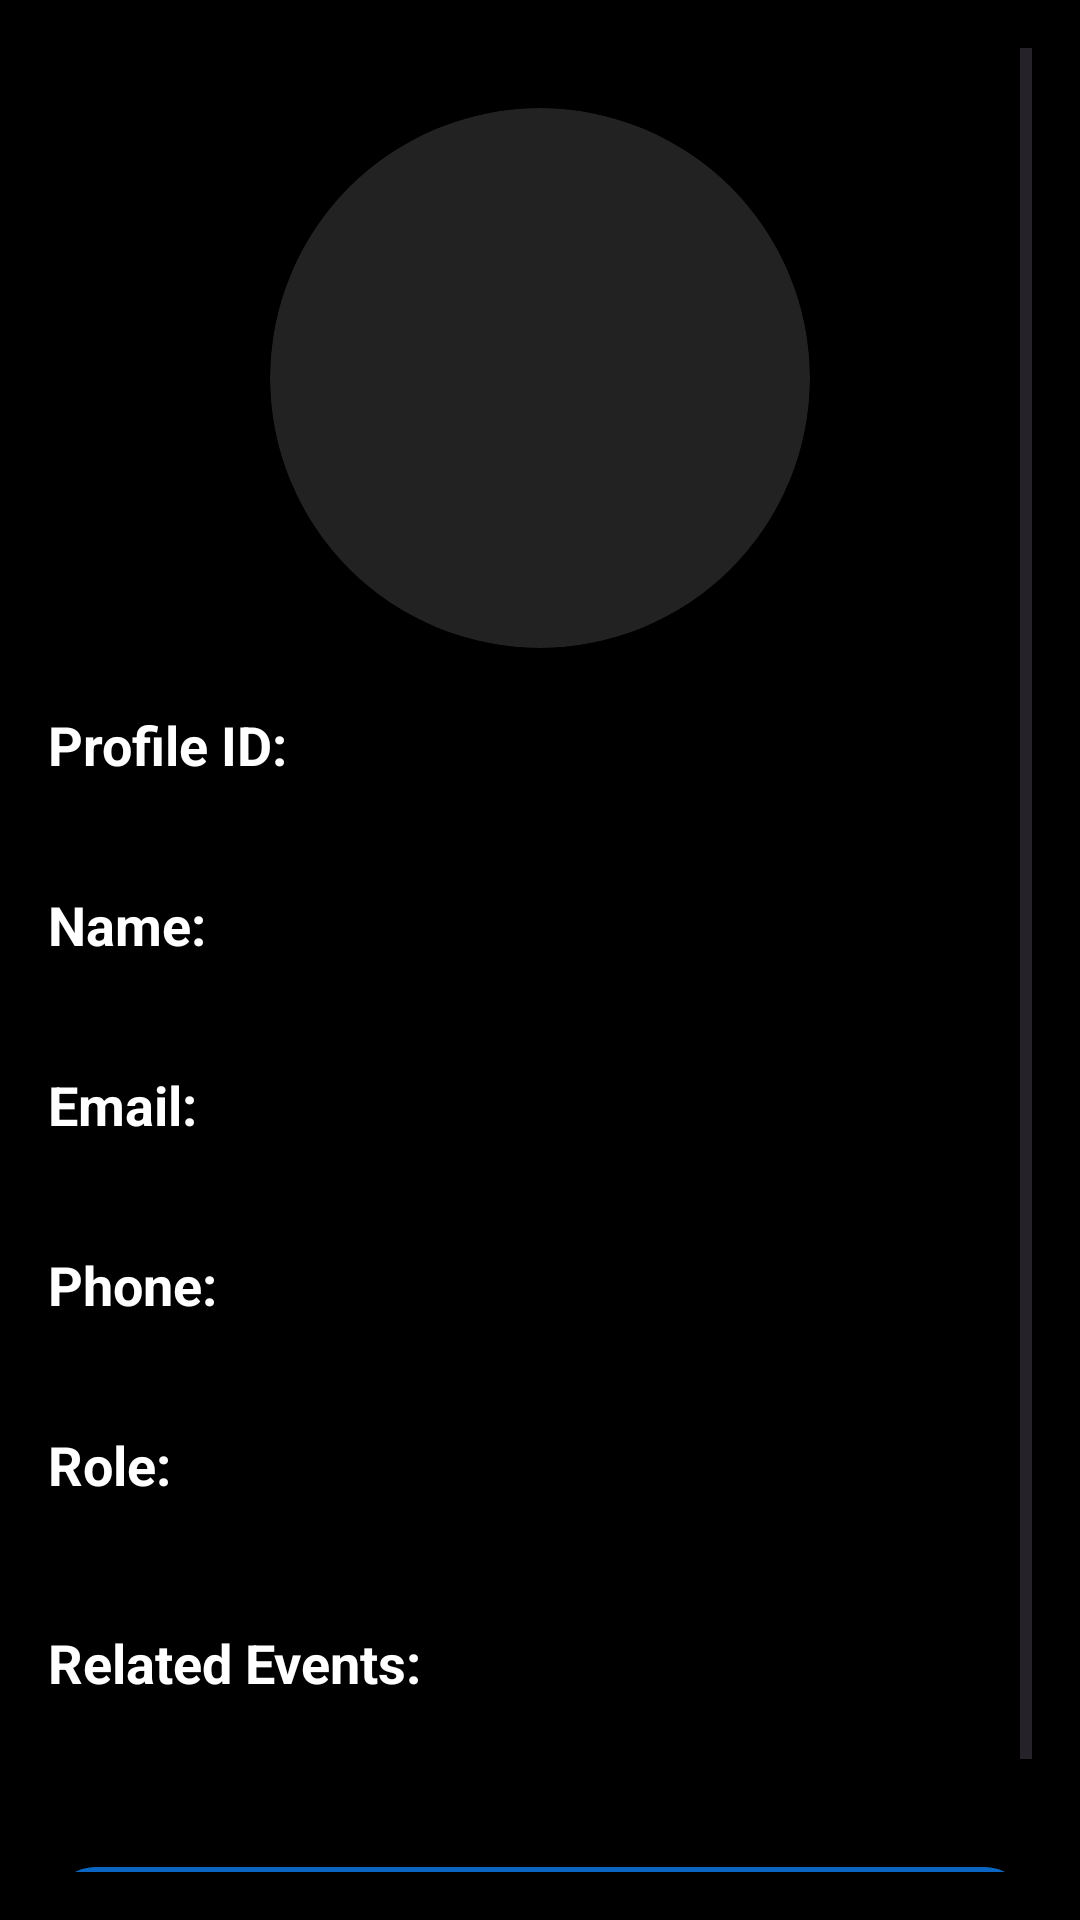

This screen was rendered from an Android layout file. Write that file and the resources it references.
<!-- AndroidManifest.xml: application theme Theme.IndeedGambling -->
<!-- res/layout/profile_details_fragment.xml -->
<?xml version="1.0" encoding="utf-8"?>
<ScrollView xmlns:android="http://schemas.android.com/apk/res/android"
    android:layout_width="match_parent"
    android:layout_height="match_parent"
    android:background="#000000"
    android:padding="16dp">

    <LinearLayout
        android:orientation="vertical"
        android:layout_width="match_parent"
        android:layout_height="wrap_content">

        
        <ImageView
            android:id="@+id/profile_detail_image"
            android:layout_width="180dp"
            android:layout_height="180dp"
            android:layout_gravity="center"
            android:scaleType="centerCrop"
            android:background="@drawable/circle_mask"
            android:layout_marginTop="20dp"
            android:layout_marginBottom="20dp"
            android:clipToOutline="true"
            android:adjustViewBounds="true"
            android:padding="4dp"/>

        
        <TextView
            android:layout_width="match_parent"
            android:layout_height="wrap_content"
            android:text="Profile ID:"
            android:textStyle="bold"
            android:textColor="#FFFFFF"
            android:textSize="18sp"/>

        <TextView
            android:id="@+id/profile_detail_id"
            android:layout_width="match_parent"
            android:layout_height="wrap_content"
            android:textColor="#CCCCCC"
            android:textSize="16sp"
            android:paddingBottom="14dp"/>

        
        <TextView
            android:layout_width="match_parent"
            android:layout_height="wrap_content"
            android:text="Name:"
            android:textStyle="bold"
            android:textColor="#FFFFFF"
            android:textSize="18sp"/>

        <TextView
            android:id="@+id/profile_detail_name"
            android:layout_width="match_parent"
            android:layout_height="wrap_content"
            android:textColor="#CCCCCC"
            android:textSize="16sp"
            android:paddingBottom="14dp"/>

        
        <TextView
            android:layout_width="match_parent"
            android:layout_height="wrap_content"
            android:text="Email:"
            android:textStyle="bold"
            android:textColor="#FFFFFF"
            android:textSize="18sp"/>

        <TextView
            android:id="@+id/profile_detail_email"
            android:layout_width="match_parent"
            android:layout_height="wrap_content"
            android:textColor="#CCCCCC"
            android:textSize="16sp"
            android:paddingBottom="14dp"/>

        
        <TextView
            android:layout_width="match_parent"
            android:layout_height="wrap_content"
            android:text="Phone:"
            android:textStyle="bold"
            android:textColor="#FFFFFF"
            android:textSize="18sp"/>

        <TextView
            android:id="@+id/profile_detail_phone"
            android:layout_width="match_parent"
            android:layout_height="wrap_content"
            android:textColor="#CCCCCC"
            android:textSize="16sp"
            android:paddingBottom="14dp"/>

        
        <TextView
            android:layout_width="match_parent"
            android:layout_height="wrap_content"
            android:text="Role:"
            android:textStyle="bold"
            android:textColor="#FFFFFF"
            android:textSize="18sp"/>

        <TextView
            android:id="@+id/profile_detail_role"
            android:layout_width="match_parent"
            android:layout_height="wrap_content"
            android:textColor="#CCCCCC"
            android:textSize="16sp"
            android:paddingBottom="20dp"/>

        
        <LinearLayout
            android:id="@+id/related_events_container"
            android:orientation="vertical"
            android:layout_width="match_parent"
            android:layout_height="wrap_content"
            android:visibility="visible">

            <TextView
                android:id="@+id/related_events_title"
                android:layout_width="match_parent"
                android:layout_height="wrap_content"
                android:text="Related Events:"
                android:textStyle="bold"
                android:textColor="#FFFFFF"
                android:textSize="18sp"
                android:paddingBottom="8dp"/>

            <androidx.recyclerview.widget.RecyclerView
                android:id="@+id/profile_related_events_list"
                android:layout_width="match_parent"
                android:layout_height="wrap_content"
                android:paddingTop="16dp"/>
        </LinearLayout>

        
        <Button
            android:id="@+id/profile_detail_back"
            android:layout_width="match_parent"
            android:layout_height="60dp"
            android:layout_marginTop="32dp"
            android:text="Back"
            android:textAllCaps="false"
            android:textColor="#FFFFFF"
            android:background="@drawable/bg_button_primary"
            android:backgroundTint="@null"
            android:padding="16dp"/>

    </LinearLayout>
</ScrollView>
<!-- resources referenced by this layout -->
<resources>
  <!-- drawable bg_button_primary (drawable) -->
  <?xml version="1.0" encoding="utf-8"?>
  <shape xmlns:android="http://schemas.android.com/apk/res/android">
      <solid android:color="#0A66C2" />
      <corners android:radius="16dp" />
      <padding
          android:left="14dp"
          android:top="14dp"
          android:right="14dp"
          android:bottom="14dp" />
  </shape>
  <!-- drawable circle_mask (drawable) -->
  <?xml version="1.0" encoding="utf-8"?>
  <shape xmlns:android="http://schemas.android.com/apk/res/android"
      android:shape="oval">
      <solid android:color="#222222"/>
  </shape>
  <style name="Theme.IndeedGambling" parent="Base.Theme.IndeedGambling" />
  <style name="Base.Theme.IndeedGambling" parent="Theme.Material3.DayNight.NoActionBar">
  
          
          <item name="android:windowBackground">@color/dark_background</item>
          <item name="colorSurface">@color/dark_background</item>
  
          
          <item name="colorPrimary">@color/indeed_color</item>   
          <item name="colorOnPrimary">@color/black</item>        
  
          
          <item name="android:textColor">@color/white</item>
          <item name="colorOnBackground">@color/white</item>
          <item name="colorOnSurface">@color/white</item>
  
      </style>
  <color name="dark_background">#FF121212</color>
  <color name="indeed_color">#0A66C2</color>
  <color name="black">#FF000000</color>
  <color name="white">#FFFFFFFF</color>
</resources>
